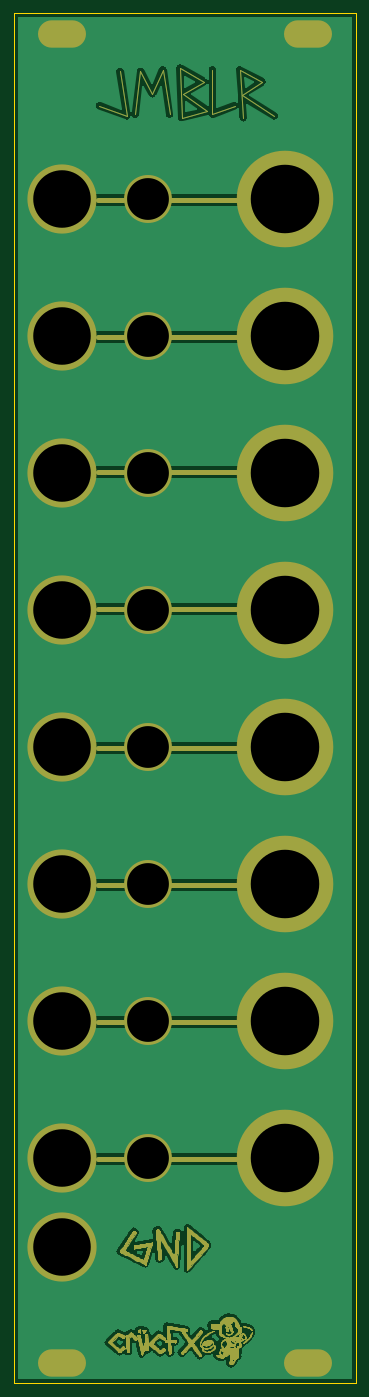
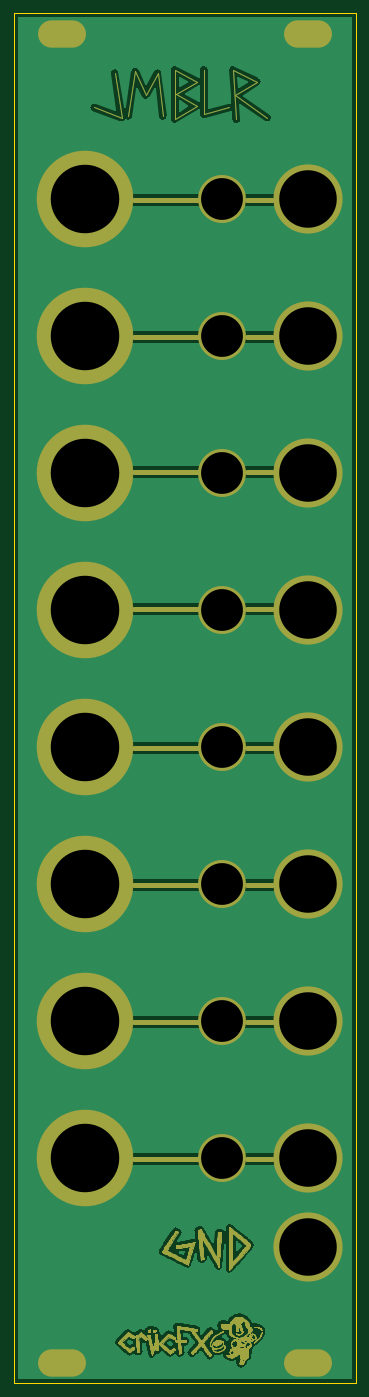
Circuit board: 11 layer files. Board 50.0 x 200.0 mm.
- bottom_copper: JMBLR Panel-B_Cu.gbr (373719 bytes)
- bottom_mask: JMBLR Panel-B_Mask.gbr (135715 bytes)
- paste: JMBLR Panel-B_Paste.gbr (477 bytes)
- bottom_silk: JMBLR Panel-B_SilkS.gbr (478 bytes)
- outline: JMBLR Panel-Edge_Cuts.gbr (722 bytes)
- top_copper: JMBLR Panel-F_Cu.gbr (375027 bytes)
- top_mask: JMBLR Panel-F_Mask.gbr (250321 bytes)
- paste: JMBLR Panel-F_Paste.gbr (477 bytes)
- top_silk: JMBLR Panel-F_SilkS.gbr (478 bytes)
- drill: JMBLR Panel-NPTH.drl (282 bytes)
- drill: JMBLR Panel-PTH.drl (983 bytes)

=== bottom_copper: JMBLR Panel-B_Cu.gbr (373719 bytes, source omitted) ===
=== bottom_mask: JMBLR Panel-B_Mask.gbr (135715 bytes, source omitted) ===
=== paste: JMBLR Panel-B_Paste.gbr ===
%TF.GenerationSoftware,KiCad,Pcbnew,(5.1.6)-1*%
%TF.CreationDate,2020-06-19T12:49:58-05:00*%
%TF.ProjectId,JMBLR Panel,4a4d424c-5220-4506-916e-656c2e6b6963,rev?*%
%TF.SameCoordinates,Original*%
%TF.FileFunction,Paste,Bot*%
%TF.FilePolarity,Positive*%
%FSLAX46Y46*%
G04 Gerber Fmt 4.6, Leading zero omitted, Abs format (unit mm)*
G04 Created by KiCad (PCBNEW (5.1.6)-1) date 2020-06-19 12:49:58*
%MOMM*%
%LPD*%
G01*
G04 APERTURE LIST*
G04 APERTURE END LIST*
M02*

=== bottom_silk: JMBLR Panel-B_SilkS.gbr ===
%TF.GenerationSoftware,KiCad,Pcbnew,(5.1.6)-1*%
%TF.CreationDate,2020-06-19T12:49:58-05:00*%
%TF.ProjectId,JMBLR Panel,4a4d424c-5220-4506-916e-656c2e6b6963,rev?*%
%TF.SameCoordinates,Original*%
%TF.FileFunction,Legend,Bot*%
%TF.FilePolarity,Positive*%
%FSLAX46Y46*%
G04 Gerber Fmt 4.6, Leading zero omitted, Abs format (unit mm)*
G04 Created by KiCad (PCBNEW (5.1.6)-1) date 2020-06-19 12:49:58*
%MOMM*%
%LPD*%
G01*
G04 APERTURE LIST*
G04 APERTURE END LIST*
M02*

=== outline: JMBLR Panel-Edge_Cuts.gbr ===
%TF.GenerationSoftware,KiCad,Pcbnew,(5.1.6)-1*%
%TF.CreationDate,2020-06-19T12:49:59-05:00*%
%TF.ProjectId,JMBLR Panel,4a4d424c-5220-4506-916e-656c2e6b6963,rev?*%
%TF.SameCoordinates,Original*%
%TF.FileFunction,Profile,NP*%
%FSLAX46Y46*%
G04 Gerber Fmt 4.6, Leading zero omitted, Abs format (unit mm)*
G04 Created by KiCad (PCBNEW (5.1.6)-1) date 2020-06-19 12:49:59*
%MOMM*%
%LPD*%
G01*
G04 APERTURE LIST*
%TA.AperFunction,Profile*%
%ADD10C,0.200000*%
%TD*%
G04 APERTURE END LIST*
D10*
X197000000Y-42500000D02*
X247000000Y-42500000D01*
X247000000Y-242500000D02*
X197000000Y-242500000D01*
X197000000Y-242500000D02*
X197000000Y-42500000D01*
X247000000Y-42500000D02*
X247000000Y-242500000D01*
M02*

=== top_copper: JMBLR Panel-F_Cu.gbr (375027 bytes, source omitted) ===
=== top_mask: JMBLR Panel-F_Mask.gbr (250321 bytes, source omitted) ===
=== paste: JMBLR Panel-F_Paste.gbr ===
%TF.GenerationSoftware,KiCad,Pcbnew,(5.1.6)-1*%
%TF.CreationDate,2020-06-19T12:49:58-05:00*%
%TF.ProjectId,JMBLR Panel,4a4d424c-5220-4506-916e-656c2e6b6963,rev?*%
%TF.SameCoordinates,Original*%
%TF.FileFunction,Paste,Top*%
%TF.FilePolarity,Positive*%
%FSLAX46Y46*%
G04 Gerber Fmt 4.6, Leading zero omitted, Abs format (unit mm)*
G04 Created by KiCad (PCBNEW (5.1.6)-1) date 2020-06-19 12:49:58*
%MOMM*%
%LPD*%
G01*
G04 APERTURE LIST*
G04 APERTURE END LIST*
M02*

=== top_silk: JMBLR Panel-F_SilkS.gbr ===
%TF.GenerationSoftware,KiCad,Pcbnew,(5.1.6)-1*%
%TF.CreationDate,2020-06-19T12:49:58-05:00*%
%TF.ProjectId,JMBLR Panel,4a4d424c-5220-4506-916e-656c2e6b6963,rev?*%
%TF.SameCoordinates,Original*%
%TF.FileFunction,Legend,Top*%
%TF.FilePolarity,Positive*%
%FSLAX46Y46*%
G04 Gerber Fmt 4.6, Leading zero omitted, Abs format (unit mm)*
G04 Created by KiCad (PCBNEW (5.1.6)-1) date 2020-06-19 12:49:58*
%MOMM*%
%LPD*%
G01*
G04 APERTURE LIST*
G04 APERTURE END LIST*
M02*

=== drill: JMBLR Panel-NPTH.drl ===
M48
; DRILL file {KiCad (5.1.6)-1} date 06/19/20 12:50:06
; FORMAT={-:-/ absolute / inch / decimal}
; #@! TF.CreationDate,2020-06-19T12:50:06-05:00
; #@! TF.GenerationSoftware,Kicad,Pcbnew,(5.1.6)-1
; #@! TF.FileFunction,NonPlated,1,2,NPTH
FMAT,2
INCH
%
G90
G05
T0
M30

=== drill: JMBLR Panel-PTH.drl ===
M48
; DRILL file {KiCad (5.1.6)-1} date 06/19/20 12:50:06
; FORMAT={-:-/ absolute / inch / decimal}
; #@! TF.CreationDate,2020-06-19T12:50:06-05:00
; #@! TF.GenerationSoftware,Kicad,Pcbnew,(5.1.6)-1
; #@! TF.FileFunction,Plated,1,2,PTH
FMAT,2
INCH
T1C0.1260
T2C0.2402
T3C0.3307
T4C0.3937
%
G90
G05
T2
X8.5248Y-5.1049
X8.5248Y-2.7427
X8.5248Y-8.2545
X8.5248Y-7.4671
X8.5248Y-6.6797
X8.5248Y-3.5301
X8.5248Y-4.3175
X8.5248Y-5.8923
T3
X8.0327Y-5.1049
X8.0327Y-8.2545
X8.0327Y-6.6797
X8.0327Y-2.7427
X8.0327Y-3.5301
X8.0327Y-8.7663
X8.0327Y-7.4671
X8.0327Y-5.8923
X8.0327Y-4.3175
T4
X9.3122Y-3.5301
X9.3122Y-2.7427
X9.3122Y-6.6797
X9.3122Y-7.4671
X9.3122Y-4.3175
X9.3122Y-5.8923
X9.3122Y-5.1049
X9.3122Y-8.2545
T1
G00X7.9724Y-1.7913
M15
G01X8.0906Y-1.7913
M16
G05
G00X9.3898Y-1.7913
M15
G01X9.5079Y-1.7913
M16
G05
G00X9.3898Y-9.4291
M15
G01X9.5079Y-9.4291
M16
G05
G00X7.9724Y-9.4291
M15
G01X8.0906Y-9.4291
M16
G05
T0
M30

